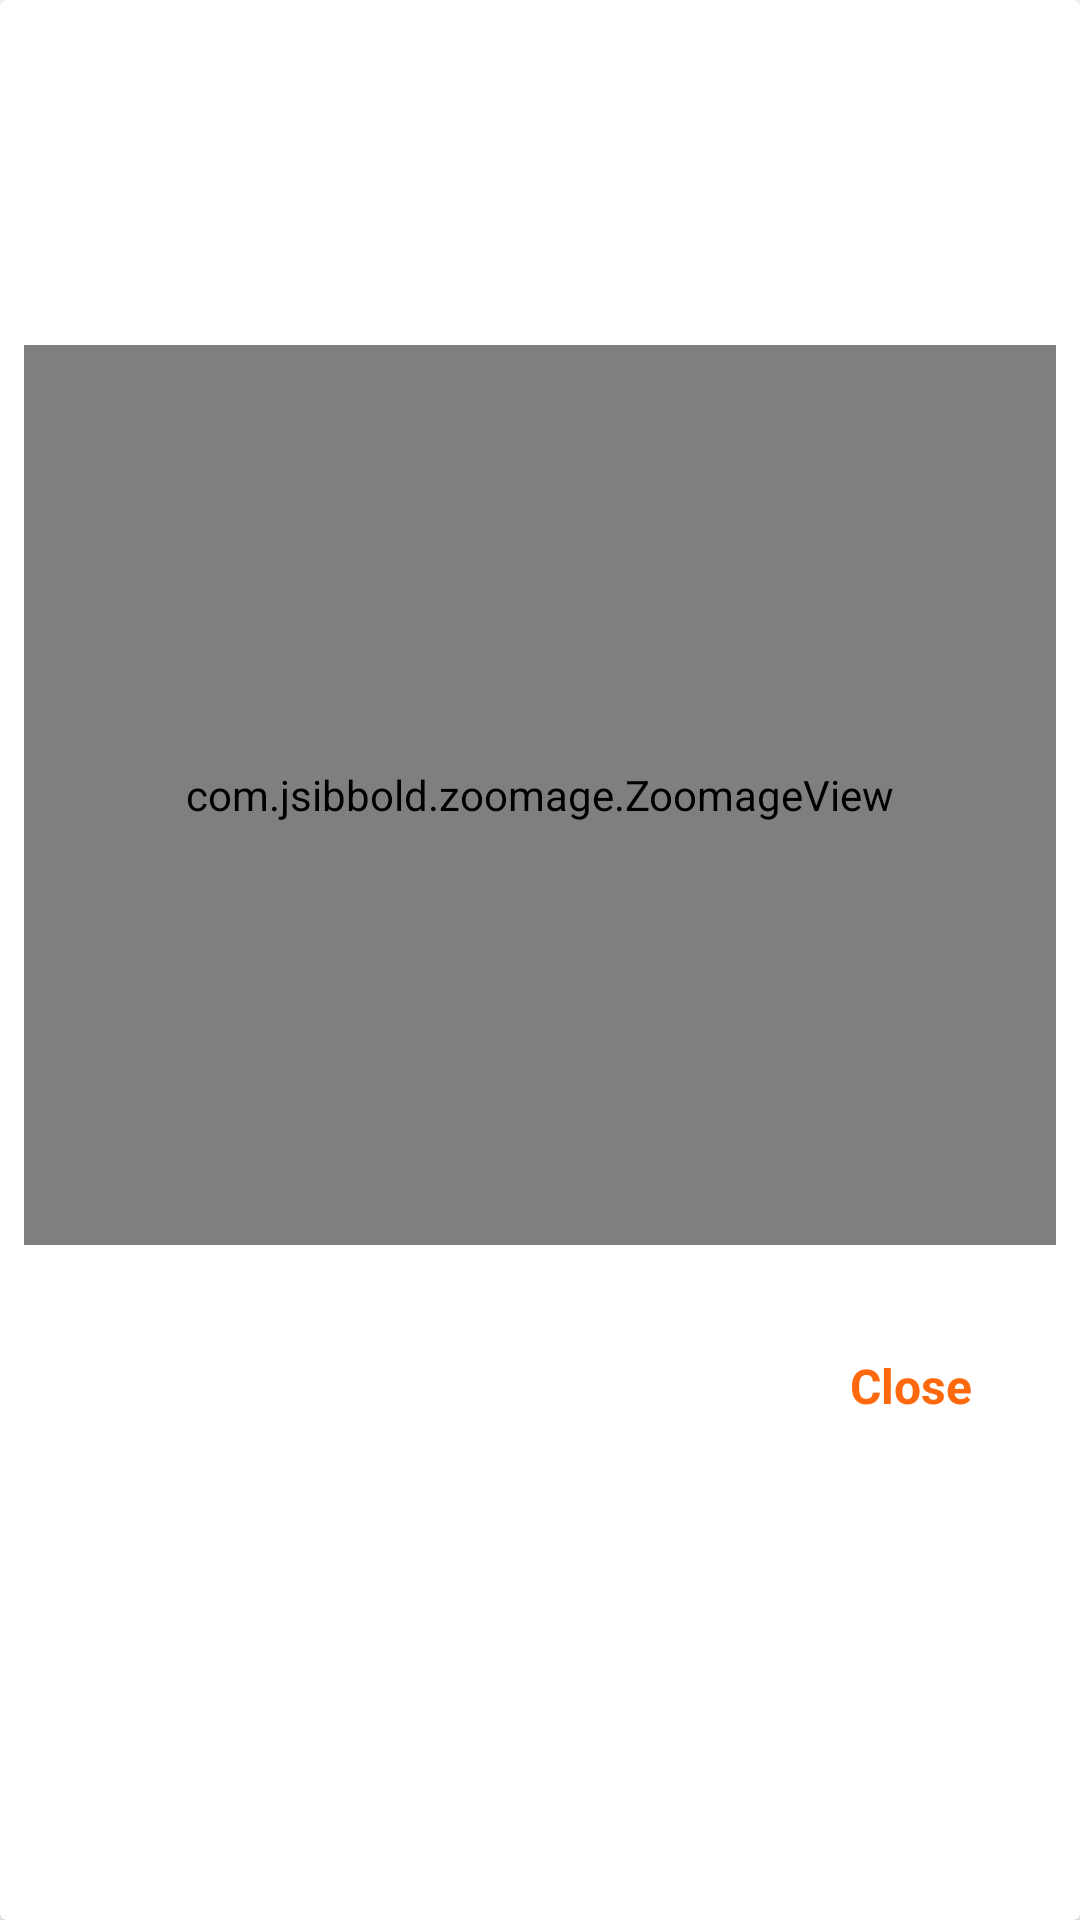

Produce the Android XML layout that renders to this screen, including the resource entries it uses.
<!-- AndroidManifest.xml: application theme Theme.Retrofit -->
<!-- res/layout/zoom_image_layout.xml -->
<?xml version="1.0" encoding="utf-8"?>
<androidx.cardview.widget.CardView

    xmlns:android="http://schemas.android.com/apk/res/android"
    android:layout_width="match_parent"
    android:layout_height="wrap_content"
    xmlns:app="http://schemas.android.com/apk/res-auto"
    android:layout_gravity="center"
    >


    <RelativeLayout
        android:layout_width="match_parent"
        android:layout_height="wrap_content">

        <ImageView
            android:id="@+id/no_internet"
            android:layout_width="120dp"
            android:layout_height="75dp"
            android:layout_centerHorizontal="true"
            android:layout_marginTop="16dp"
            android:scaleType="centerCrop"
             />

        <RelativeLayout
            android:layout_width="match_parent"
            android:layout_height="wrap_content"
            android:layout_below="@+id/no_internet"
            android:layout_marginTop="16dp">

            <LinearLayout
                android:id="@+id/full_image_layout"
                android:layout_width="match_parent"
                android:layout_height="300dp"
                android:layout_marginStart="8dp"
                android:layout_marginTop="8dp"
                android:layout_marginEnd="8dp"
                >

                <com.jsibbold.zoomage.ZoomageView
                    android:id="@+id/myZoomageView"
                    android:layout_width="match_parent"
                    android:layout_height="match_parent"
                    app:zoomage_restrictBounds="false"
                    app:zoomage_animateOnReset="true"
                    app:zoomage_autoResetMode="UNDER"
                    app:zoomage_autoCenter="true"
                    app:zoomage_zoomable="true"
                    app:zoomage_translatable="true"
                    android:scaleType="centerCrop"
                    app:zoomage_minScale="0.6"
                    app:zoomage_maxScale="8"
                    />

            </LinearLayout>

            <TextView
                android:id="@+id/cancel_text"
                android:layout_width="wrap_content"
                android:layout_height="wrap_content"
                android:layout_below="@+id/full_image_layout"
                android:layout_alignParentEnd="true"
                android:layout_marginTop="24dp"
                android:layout_marginEnd="24dp"
                android:layout_marginBottom="16dp"
                android:clickable="true"
                android:focusable="true"
                android:foreground="?attr/selectableItemBackground"
                android:padding="12dp"
                android:text="Close"
                android:textColor="@color/colorThemeOrange"
                android:textSize="16sp"
                android:textStyle="bold"
                android:visibility="visible"
                android:layout_alignParentRight="true"
                android:layout_marginRight="24dp" />

        </RelativeLayout>


    </RelativeLayout>

</androidx.cardview.widget.CardView>
<!-- resources referenced by this layout -->
<resources>
  <color name="colorThemeOrange">#ff680d</color>
  <style name="Theme.Retrofit" parent="Theme.MaterialComponents.Light.NoActionBar">
          
          <item name="colorPrimary">@color/purple_500</item>
          <item name="colorPrimaryVariant">@color/purple_700</item>
          <item name="colorOnPrimary">@color/white</item>
          
          <item name="colorSecondary">@color/teal_200</item>
          <item name="colorSecondaryVariant">@color/teal_700</item>
          <item name="colorOnSecondary">@color/black</item>
          
          <item name="android:statusBarColor" tools:targetApi="l">?attr/colorPrimaryVariant</item>
          
      </style>
  <color name="purple_500">#FF6200EE</color>
  <color name="purple_700">#FF3700B3</color>
  <color name="white">#FFFFFFFF</color>
  <color name="teal_200">#FF03DAC5</color>
  <color name="teal_700">#FF018786</color>
  <color name="black">#FF000000</color>
</resources>
